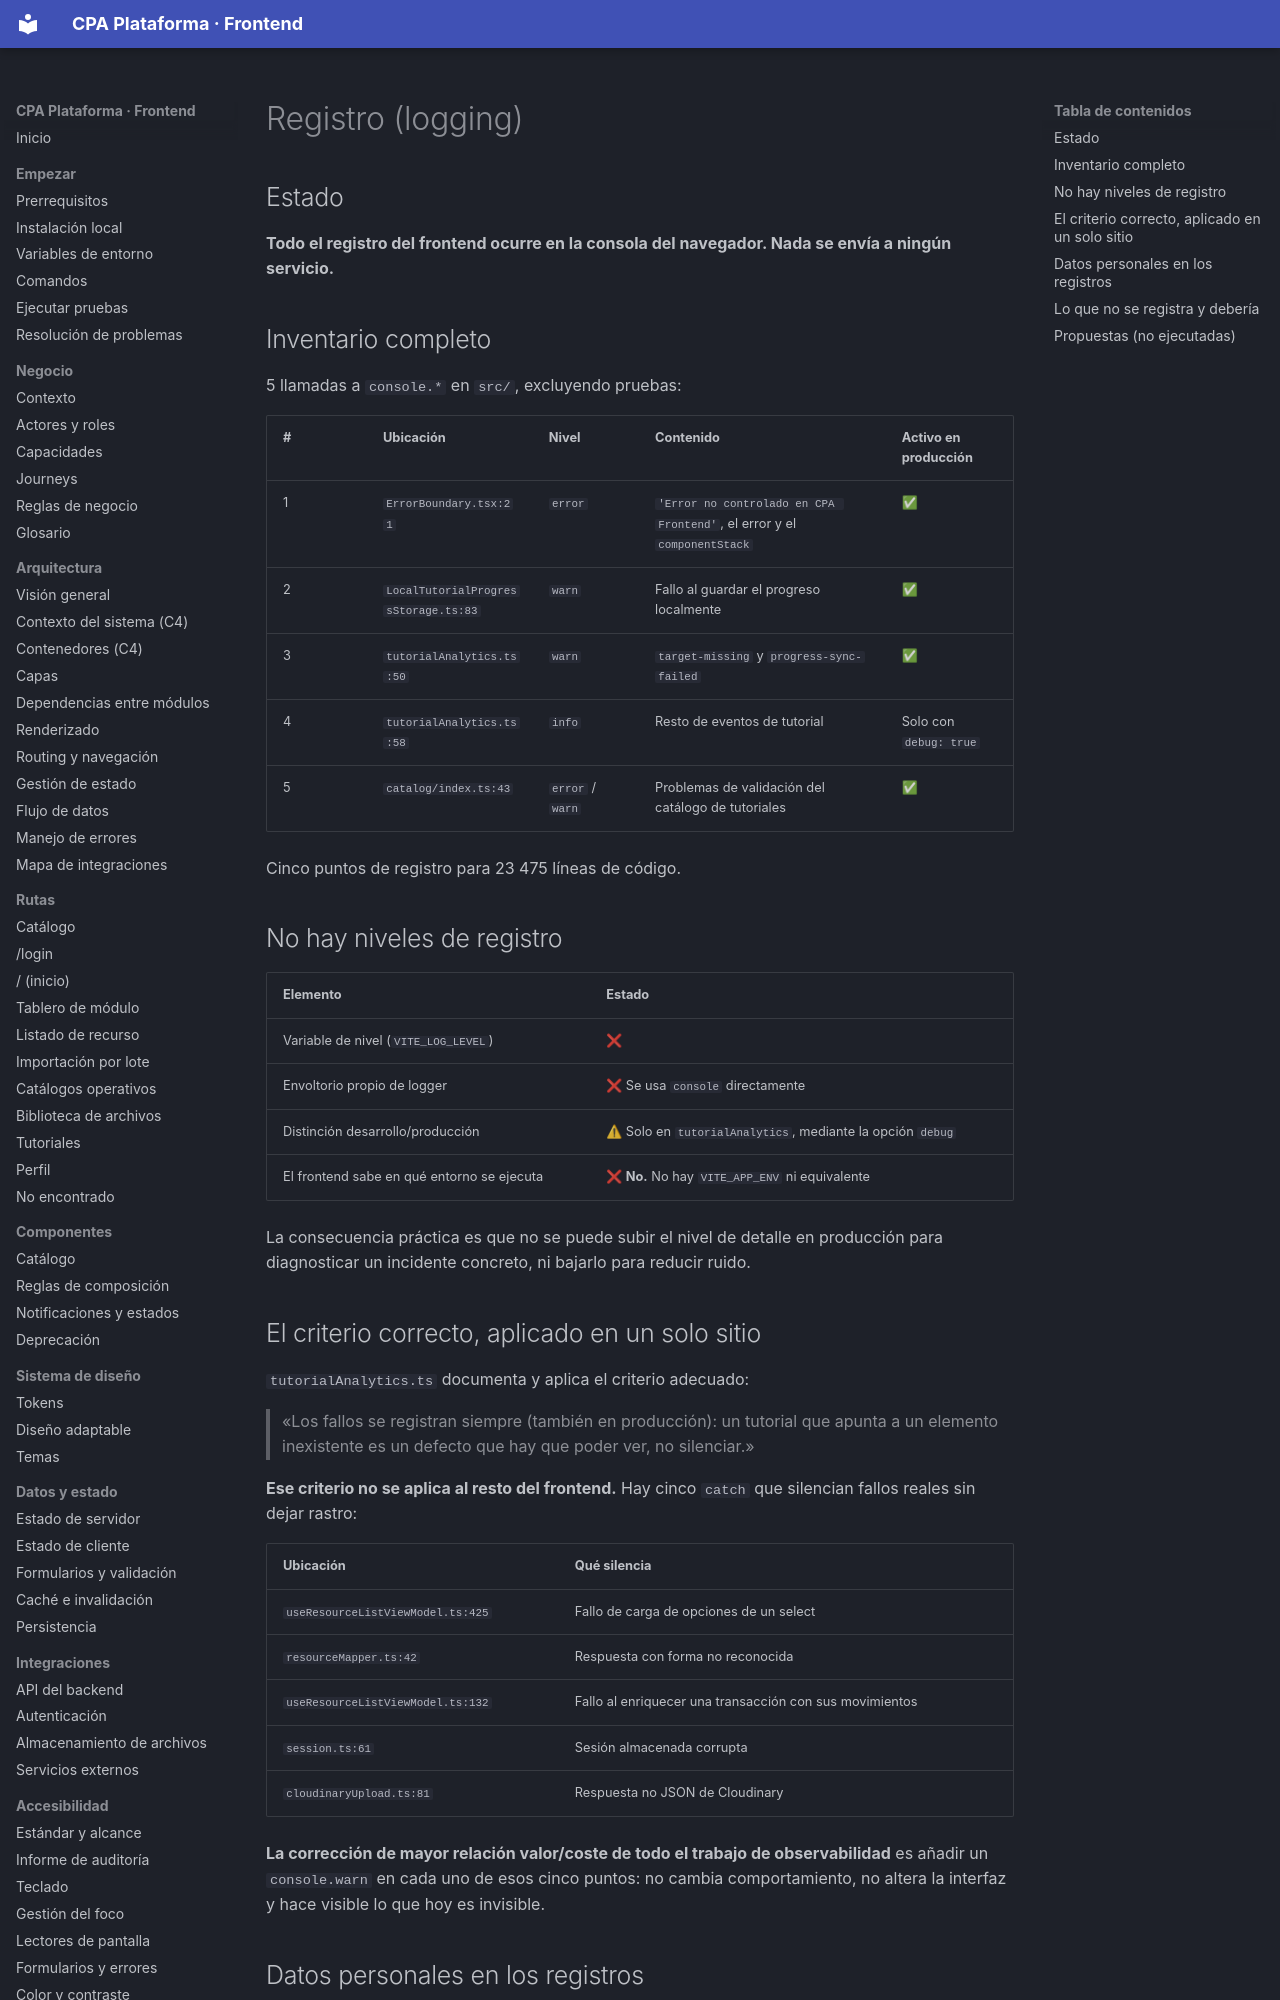

repository: PabloArauzCaballero/cpa_plataforma_frontend · page: observability/logging/index.html · generator: mkdocs

# Registro (logging)

## Estado

**Todo el registro del frontend ocurre en la consola del navegador. Nada se envía a ningún servicio.**

## Inventario completo

5 llamadas a `console.*` en `src/`, excluyendo pruebas:

| # | Ubicación | Nivel | Contenido | Activo en producción |
| --- | --- | --- | --- | --- |
| 1 | `ErrorBoundary.tsx:21` | `error` | `'Error no controlado en CPA Frontend'`, el error y el `componentStack` | ✅ |
| 2 | `LocalTutorialProgressStorage.ts:83` | `warn` | Fallo al guardar el progreso localmente | ✅ |
| 3 | `tutorialAnalytics.ts:50` | `warn` | `target-missing` y `progress-sync-failed` | ✅ |
| 4 | `tutorialAnalytics.ts:58` | `info` | Resto de eventos de tutorial | Solo con `debug: true` |
| 5 | `catalog/index.ts:43` | `error` / `warn` | Problemas de validación del catálogo de tutoriales | ✅ |

Cinco puntos de registro para 23 475 líneas de código.

## No hay niveles de registro

| Elemento | Estado |
| --- | --- |
| Variable de nivel (`VITE_LOG_LEVEL`) | ❌ |
| Envoltorio propio de logger | ❌ Se usa `console` directamente |
| Distinción desarrollo/producción | ⚠ Solo en `tutorialAnalytics`, mediante la opción `debug` |
| El frontend sabe en qué entorno se ejecuta | ❌ **No.** No hay `VITE_APP_ENV` ni equivalente |

La consecuencia práctica es que no se puede subir el nivel de detalle en producción para diagnosticar un incidente concreto, ni bajarlo para reducir ruido.
